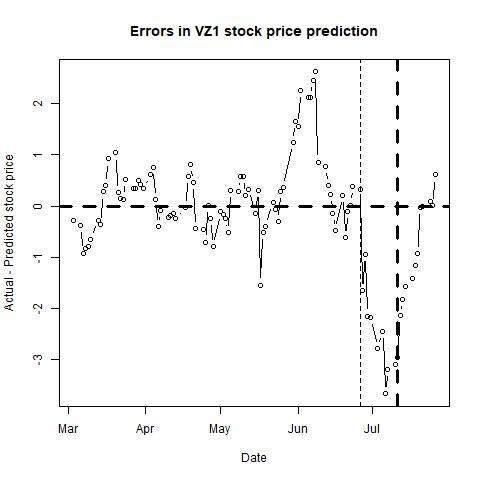

Data behind this chart, as committed beside it:
, п..ticker, date, close, sp500, nasdaq, bond, tbill, stock_return, market_return, daily_riskfree_rate, riskfree_rate_return, rmrf, alpha, b_mkt, b_smb, b_hml, b_umd, pred_close, pred_closediff, newdate
1, VZ, 42797, 50.09, 2383, 5871, 2.49, 0.71, 0.002198, 0.0005032, 6.7386e-05, 6.73837e-05, 0.0004358, -3e-04, 0.6718, -0.2373, -0.2798, 0.1647, 50.36, -0.273, 2017-03-03
2, VZ, 42800, 50.03, 2375, 5849, 2.49, 0.74, -0.001199, -0.003281, 0.00343, 6.73837e-05, -0.003348, -3e-04, 0.6717, -0.2375, -0.2798, 0.1643, 50.4, -0.3713, 2017-03-06
3, VZ, 42801, 49.44, 2368, 5834, 2.52, 0.76, -0.01186, -0.002916, 0.003454, 6.81855e-05, -0.002984, -4e-04, 0.6923, -0.2577, -0.2868, 0.1874, 50.35, -0.9139, 2017-03-07
4, VZ, 42802, 49.16, 2363, 5838, 2.57, 0.73, -0.00568, -0.00229, 0.003493, 6.95214e-05, -0.002359, -4e-04, 0.6936, -0.254, -0.2794, 0.1846, 49.99, -0.8294, 2017-03-08
5, VZ, 42803, 49.28, 2365, 5839, 2.6, 0.73, 0.002438, 0.0008007, 0.003516, 7.03226e-05, 0.0007304, -4e-04, 0.6954, -0.2554, -0.2782, 0.1848, 50.06, -0.7836, 2017-03-09
6, VZ, 42804, 49.35, 2373, 5862, 2.58, 0.75, 0.001419, 0.003262, 0.0035, 6.97885e-05, 0.003193, -4e-04, 0.6953, -0.256, -0.2769, 0.1852, 49.99, -0.6427, 2017-03-10
7, VZ, 42807, 49.47, 2373, 5876, 2.62, 0.79, 0.002429, 0.0003688, 0.003531, 7.08566e-05, 0.000298, -4e-04, 0.6985, -0.2572, -0.2777, 0.1832, 49.74, -0.2735, 2017-03-13
8, VZ, 42808, 49.36, 2365, 5857, 2.6, 0.78, -0.002226, -0.003384, 0.003516, 7.03226e-05, -0.003454, -4e-04, 0.6983, -0.2575, -0.2791, 0.1828, 49.72, -0.3558, 2017-03-14
9, VZ, 42809, 50.14, 2385, 5900, 2.51, 0.73, 0.01568, 0.00834, 0.003446, 6.79183e-05, 0.008272, -4e-04, 0.7052, -0.2488, -0.2862, 0.1866, 49.86, 0.2793, 2017-03-15
10, VZ, 42810, 50.04, 2381, 5901, 2.53, 0.73, -0.001996, -0.001629, 0.003462, 6.84527e-05, -0.001697, -4e-04, 0.7015, -0.2436, -0.2822, 0.1947, 49.64, 0.4009, 2017-03-16
11, VZ, 42811, 50.39, 2378, 5901, 2.5, 0.73, 0.00697, -0.001315, 0.003438, 6.7651e-05, -0.001383, -4e-04, 0.6978, -0.2422, -0.2905, 0.1993, 49.47, 0.9225, 2017-03-17
12, VZ, 42814, 50.24, 2373, 5902, 2.47, 0.76, -0.002981, -0.002013, 0.003414, 6.6849e-05, -0.002079, -4e-04, 0.7004, -0.241, -0.2914, 0.1947, 49.2, 1.038, 2017-03-20
13, VZ, 42815, 50.16, 2344, 5794, 2.43, 0.77, -0.001594, -0.01249, 0.003383, 6.57793e-05, -0.01255, -3e-04, 0.6914, -0.2557, -0.299, 0.1791, 49.9, 0.2598, 2017-03-21
14, VZ, 42816, 49.71, 2348, 5822, 2.4, 0.77, -0.009012, 0.001889, 0.003358, 6.49768e-05, 0.001824, -4e-04, 0.6853, -0.2474, -0.2915, 0.1775, 49.55, 0.1593, 2017-03-22
15, VZ, 42817, 49.64, 2346, 5818, 2.41, 0.76, -0.001409, -0.001059, 0.003367, 6.52443e-05, -0.001125, -3e-04, 0.6864, -0.2535, -0.2862, 0.1989, 49.5, 0.1386, 2017-03-23
16, VZ, 42818, 49.68, 2344, 5829, 2.4, 0.78, 0.0008055, -0.0008461, 0.003358, 6.49768e-05, -0.0009111, -4e-04, 0.6927, -0.2646, -0.2844, 0.2052, 49.16, 0.5167, 2017-03-24
17, VZ, 42821, 49.14, 2342, 5840, 2.38, 0.78, -0.01093, -0.001019, 0.003342, 6.44416e-05, -0.001084, -4e-04, 0.6973, -0.2733, -0.2756, 0.2116, 48.79, 0.3486, 2017-03-27
18, VZ, 42822, 49.3, 2359, 5875, 2.42, 0.78, 0.003251, 0.007224, 0.003375, 6.55118e-05, 0.007158, -4e-04, 0.6941, -0.292, -0.2628, 0.2095, 48.96, 0.3364, 2017-03-28
19, VZ, 42823, 49.13, 2361, 5898, 2.39, 0.78, -0.003454, 0.001088, 0.00335, 6.47092e-05, 0.001023, -4e-04, 0.6963, -0.2958, -0.262, 0.2107, 48.63, 0.5014, 2017-03-29
20, VZ, 42824, 49.06, 2368, 5914, 2.42, 0.78, -0.001426, 0.00293, 0.003375, 6.55118e-05, 0.002864, -5e-04, 0.6986, -0.2998, -0.2604, 0.2137, 48.64, 0.4159, 2017-03-30
21, VZ, 42825, 48.75, 2363, 5912, 2.4, 0.76, -0.006339, -0.002259, 0.003358, 6.49768e-05, -0.002324, -4e-04, 0.7132, -0.3115, -0.2684, 0.2247, 48.41, 0.3356, 2017-03-31
22, VZ, 42828, 49.18, 2359, 5895, 2.35, 0.79, 0.008782, -0.001645, 0.003318, 6.36387e-05, -0.001708, -4e-04, 0.7163, -0.3247, -0.2629, 0.2212, 48.57, 0.6133, 2017-04-03
23, VZ, 42829, 49.31, 2360, 5899, 2.36, 0.79, 0.00264, 0.0005597, 0.003326, 6.39064e-05, 0.0004958, -4e-04, 0.7161, -0.3252, -0.2622, 0.222, 48.55, 0.7557, 2017-04-04
24, VZ, 42830, 49.02, 2353, 5864, 2.34, 0.8, -0.005899, -0.003058, 0.003309, 6.3371e-05, -0.003122, -4e-04, 0.7236, -0.323, -0.2709, 0.2174, 48.89, 0.1312, 2017-04-05
25, VZ, 42831, 48.43, 2357, 5879, 2.34, 0.79, -0.01211, 0.001928, 0.003309, 6.3371e-05, 0.001865, -3e-04, 0.6934, -0.3064, -0.2751, 0.2173, 48.83, -0.396, 2017-04-06
26, VZ, 42832, 48.66, 2356, 5878, 2.38, 0.82, 0.004738, -0.000825, 0.003342, 6.44416e-05, -0.0008894, -3e-04, 0.6925, -0.3038, -0.2816, 0.2194, 48.75, -0.08652, 2017-04-07
27, VZ, 42835, 48.54, 2357, 5881, 2.37, 0.82, -0.002469, 0.0006868, 0.003334, 6.4174e-05, 0.0006226, -3e-04, 0.6889, -0.3034, -0.2717, 0.2207, 48.77, -0.227, 2017-04-10
28, VZ, 42836, 48.7, 2354, 5867, 2.32, 0.82, 0.003291, -0.001438, 0.003293, 6.28355e-05, -0.001501, -3e-04, 0.6808, -0.2879, -0.2731, 0.2287, 48.88, -0.1847, 2017-04-11
29, VZ, 42837, 48.92, 2345, 5836, 2.28, 0.81, 0.004507, -0.003767, 0.00326, 6.17643e-05, -0.003829, -2e-04, 0.6892, -0.2868, -0.2773, 0.2115, 49.06, -0.1376, 2017-04-12
30, VZ, 42838, 48.62, 2329, 5805, 2.24, 0.81, -0.006151, -0.006835, 0.003226, 6.06926e-05, -0.006896, -2e-04, 0.6912, -0.2859, -0.2741, 0.2133, 48.86, -0.2398, 2017-04-13
31, VZ, 42842, 48.81, 2349, 5857, 2.26, 0.83, 0.0039, 0.008575, 0.003243, 6.12285e-05, 0.008514, -2e-04, 0.6894, -0.2855, -0.2747, 0.2122, 48.84, -0.03093, 2017-04-17
32, VZ, 42843, 49.22, 2342, 5849, 2.18, 0.82, 0.008365, -0.002909, 0.003175, 5.90843e-05, -0.002968, -2e-04, 0.6811, -0.2756, -0.275, 0.213, 48.63, 0.5882, 2017-04-18
33, VZ, 42844, 48.94, 2338, 5863, 2.21, 0.81, -0.005705, -0.001719, 0.0032, 5.98886e-05, -0.001778, -2e-04, 0.6825, -0.2727, -0.2926, 0.2156, 48.13, 0.8079, 2017-04-19
34, VZ, 42845, 48.41, 2356, 5917, 2.24, 0.79, -0.01089, 0.007532, 0.003226, 6.06926e-05, 0.007472, -3e-04, 0.6721, -0.2824, -0.2943, 0.2018, 47.94, 0.4676, 2017-04-20
35, VZ, 42846, 47.25, 2349, 5911, 2.24, 0.79, -0.02425, -0.003039, 0.003226, 6.06926e-05, -0.0031, -3e-04, 0.659, -0.2823, -0.3209, 0.1637, 47.69, -0.4435, 2017-04-21
36, VZ, 42849, 47.05, 2374, 5984, 2.28, 0.81, -0.004242, 0.01078, 0.00326, 6.17643e-05, 0.01072, -3e-04, 0.6564, -0.3, -0.3372, 0.166, 47.51, -0.4563, 2017-04-24
37, VZ, 42850, 46.7, 2389, 6025, 2.35, 0.82, -0.007467, 0.006074, 0.003318, 6.36387e-05, 0.00601, -4e-04, 0.65, -0.3022, -0.3344, 0.1612, 47.4, -0.6995, 2017-04-25
38, VZ, 42851, 47.36, 2387, 6025, 2.32, 0.83, 0.01403, -0.0004887, 0.003293, 6.28355e-05, -0.0005515, -3e-04, 0.6389, -0.2777, -0.324, 0.158, 47.34, 0.01712, 2017-04-26
39, VZ, 42852, 46.67, 2389, 6049, 2.3, 0.81, -0.01468, 0.0005531, 0.003276, 6.23e-05, 0.0004908, -5e-04, 0.6357, -0.2711, -0.3207, 0.1698, 46.91, -0.2443, 2017-04-27
40, VZ, 42853, 45.91, 2384, 6048, 2.29, 0.8, -0.01642, -0.001916, 0.003268, 6.20321e-05, -0.001978, -5e-04, 0.6253, -0.2483, -0.3018, 0.1797, 46.7, -0.7888, 2017-04-28
41, VZ, 42856, 45.88, 2388, 6092, 2.33, 0.83, -0.0006537, 0.001731, 0.003301, 6.31033e-05, 0.001668, -5e-04, 0.6256, -0.25, -0.3027, 0.1759, 45.99, -0.1131, 2017-05-01
42, VZ, 42857, 45.91, 2391, 6095, 2.29, 0.82, 0.0006537, 0.001188, 0.003268, 6.20321e-05, 0.001126, -5e-04, 0.6254, -0.2502, -0.3027, 0.1754, 46.06, -0.1549, 2017-05-02
43, VZ, 42858, 46.15, 2388, 6073, 2.33, 0.85, 0.005214, -0.001268, 0.003301, 6.31033e-05, -0.001332, -5e-04, 0.619, -0.2599, -0.3045, 0.1902, 46.38, -0.2337, 2017-05-03
44, VZ, 42859, 45.88, 2390, 6075, 2.36, 0.86, -0.005868, 0.0005805, 0.003326, 6.39064e-05, 0.0005166, -5e-04, 0.6213, -0.2605, -0.3028, 0.1842, 46.4, -0.5188, 2017-05-04
45, VZ, 42860, 46.69, 2399, 6101, 2.36, 0.9, 0.0175, 0.004078, 0.003326, 6.39064e-05, 0.004014, -5e-04, 0.6278, -0.264, -0.3043, 0.1811, 46.38, 0.3062, 2017-05-05
46, VZ, 42863, 46.63, 2399, 6103, 2.39, 0.91, -0.001286, 3.81851e-05, 0.00335, 6.47092e-05, -2.65241e-05, -5e-04, 0.6264, -0.2634, -0.3058, 0.1792, 46.35, 0.2813, 2017-05-08
47, VZ, 42864, 46.42, 2397, 6121, 2.42, 0.91, -0.004514, -0.001025, 0.003375, 6.55118e-05, -0.00109, -5e-04, 0.6296, -0.2634, -0.3138, 0.185, 45.84, 0.5795, 2017-05-09
48, VZ, 42865, 46.38, 2400, 6129, 2.41, 0.9, -0.0008621, 0.00113, 0.003367, 6.52443e-05, 0.001065, -5e-04, 0.6246, -0.2584, -0.3149, 0.1863, 45.8, 0.5751, 2017-05-10
49, VZ, 42866, 46.02, 2394, 6116, 2.39, 0.89, -0.007792, -0.002165, 0.00335, 6.47092e-05, -0.00223, -5e-04, 0.6245, -0.2548, -0.3126, 0.1867, 45.81, 0.2141, 2017-05-11
50, VZ, 42867, 45.84, 2391, 6121, 2.33, 0.88, -0.003919, -0.001481, 0.003301, 6.31033e-05, -0.001544, -6e-04, 0.6224, -0.2491, -0.309, 0.1802, 45.51, 0.3336, 2017-05-12
51, VZ, 42870, 45.38, 2402, 6150, 2.34, 0.9, -0.01009, 0.004766, 0.003309, 6.3371e-05, 0.004703, -6e-04, 0.6107, -0.2434, -0.316, 0.1771, 45.52, -0.1359, 2017-05-15
52, VZ, 42871, 45.31, 2401, 6170, 2.33, 0.9, -0.001544, -0.0006855, 0.003301, 6.31033e-05, -0.0007486, -6e-04, 0.6093, -0.244, -0.3148, 0.176, 45, 0.3066, 2017-05-16
53, VZ, 42872, 44.48, 2357, 6011, 2.22, 0.9, -0.01849, -0.01835, 0.003209, 6.01566e-05, -0.01841, -6e-04, 0.6268, -0.2369, -0.3155, 0.195, 46.02, -1.538, 2017-05-17
54, VZ, 42873, 45.04, 2366, 6055, 2.23, 0.93, 0.01251, 0.003681, 0.003217, 6.04246e-05, 0.00362, -6e-04, 0.6302, -0.2362, -0.3104, 0.2046, 45.56, -0.5172, 2017-05-18
55, VZ, 42874, 45.42, 2382, 6084, 2.23, 0.92, 0.008402, 0.006742, 0.003217, 6.04246e-05, 0.006681, -5e-04, 0.6328, -0.2477, -0.3132, 0.2076, 45.81, -0.3879, 2017-05-19
56, VZ, 42877, 45.48, 2394, 6134, 2.25, 0.93, 0.00132, 0.00515, 0.003234, 6.09606e-05, 0.005089, -5e-04, 0.6312, -0.2485, -0.3112, 0.2065, 45.41, 0.06782, 2017-05-22
57, VZ, 42878, 45.48, 2398, 6139, 2.29, 0.92, 0, 0.001834, 0.003268, 6.20321e-05, 0.001772, -5e-04, 0.6276, -0.2432, -0.3156, 0.2044, 45.54, -0.05903, 2017-05-23
58, VZ, 42879, 45.04, 2404, 6163, 2.26, 0.93, -0.009722, 0.002485, 0.003243, 6.12285e-05, 0.002424, -5e-04, 0.6198, -0.2383, -0.3033, 0.2026, 45.35, -0.3052, 2017-05-24
59, VZ, 42880, 45.31, 2415, 6205, 2.25, 0.94, 0.005977, 0.004431, 0.003234, 6.09606e-05, 0.004371, -5e-04, 0.6158, -0.2316, -0.3064, 0.2114, 45.02, 0.2851, 2017-05-25
60, VZ, 42881, 45.32, 2416, 6210, 2.25, 0.94, 0.0002207, 0.0003133, 0.003234, 6.09606e-05, 0.0002523, -5e-04, 0.6151, -0.2314, -0.303, 0.2096, 44.96, 0.3587, 2017-05-26
... 41 more rows
